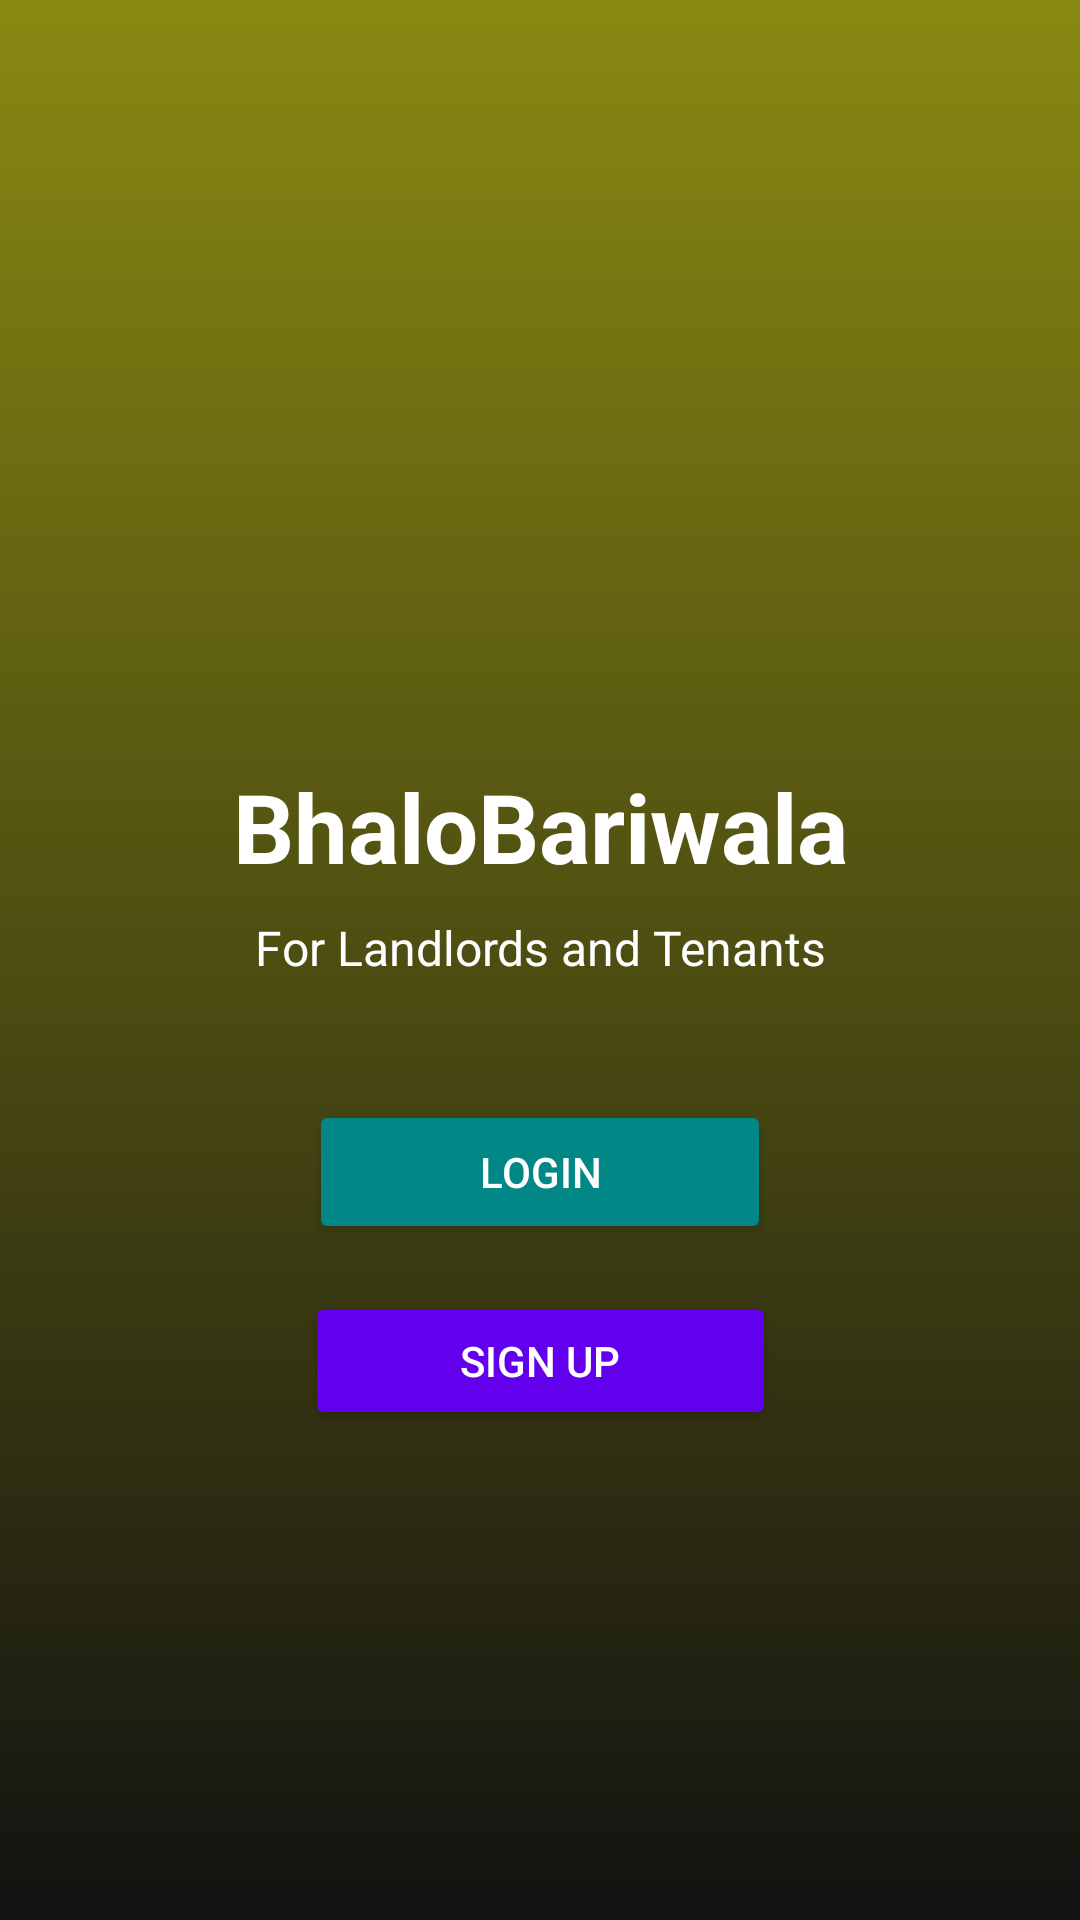

Here is an Android app screen rendered from its layout file. Give the layout XML and the strings, colors and styles it references.
<!-- AndroidManifest.xml: application theme Theme.BhaloBariwala -->
<!-- res/layout/activity_main.xml -->
<?xml version="1.0" encoding="utf-8"?>
<androidx.constraintlayout.widget.ConstraintLayout
    xmlns:android="http://schemas.android.com/apk/res/android"
    xmlns:app="http://schemas.android.com/apk/res-auto"
    android:id="@+id/main"
    android:layout_width="match_parent"
    android:layout_height="match_parent"
    android:background="@drawable/landing_bg">

    
    <ImageView
        android:id="@+id/appIcon"
        android:layout_width="150dp"
        android:layout_height="150dp"
        android:src="@drawable/ic_apartment"
        android:contentDescription="App Icon"
        app:layout_constraintTop_toTopOf="parent"
        android:layout_marginTop="80dp"
        app:layout_constraintStart_toStartOf="parent"
        app:layout_constraintEnd_toEndOf="parent"/>

    
    <TextView
        android:id="@+id/appName"
        android:layout_width="wrap_content"
        android:layout_height="wrap_content"
        android:text="BhaloBariwala"
        android:textSize="32sp"
        android:textStyle="bold"
        android:textColor="@android:color/white"
        app:layout_constraintTop_toBottomOf="@id/appIcon"
        android:layout_marginTop="24dp"
        app:layout_constraintStart_toStartOf="parent"
        app:layout_constraintEnd_toEndOf="parent"/>

    
    <TextView
        android:id="@+id/tagline"
        android:layout_width="wrap_content"
        android:layout_height="wrap_content"
        android:text="For Landlords and Tenants"
        android:textSize="16sp"
        android:textColor="@android:color/white"
        app:layout_constraintTop_toBottomOf="@id/appName"
        android:layout_marginTop="8dp"
        app:layout_constraintStart_toStartOf="parent"
        app:layout_constraintEnd_toEndOf="parent"/>

    
    <Button
        android:id="@+id/btnLogin"
        android:layout_width="154dp"
        android:layout_height="48dp"
        android:layout_marginTop="40dp"
        android:backgroundTint="@color/teal_700"
        android:text="Login"
        android:textColor="@android:color/white"
        app:layout_constraintEnd_toEndOf="parent"
        app:layout_constraintHorizontal_bias="0.5"
        app:layout_constraintStart_toStartOf="parent"
        app:layout_constraintTop_toBottomOf="@id/tagline" />

    
    <Button
        android:id="@+id/btnSignup"
        android:layout_width="157dp"
        android:layout_height="46dp"
        android:layout_marginTop="16dp"
        android:backgroundTint="@color/purple_500"
        android:text="Sign Up"
        android:textColor="@android:color/white"
        app:layout_constraintEnd_toEndOf="parent"
        app:layout_constraintStart_toStartOf="parent"
        app:layout_constraintTop_toBottomOf="@id/btnLogin" />

</androidx.constraintlayout.widget.ConstraintLayout>
<!-- resources referenced by this layout -->
<resources>
  <color name="purple_500">#6200EE</color>
  <color name="teal_700">#018786</color>
  <!-- drawable landing_bg (drawable) -->
  <shape xmlns:android="http://schemas.android.com/apk/res/android">
      <gradient
          android:startColor="#121212"
          android:endColor="#898912"
          android:angle="90"/>
  </shape>
  <style name="Theme.BhaloBariwala" parent="Theme.MaterialComponents.DayNight.NoActionBar">
              
              <item name="colorPrimary">@color/teal_700</item>
              <item name="colorPrimaryVariant">@color/teal_200</item>
              <item name="colorOnPrimary">@android:color/white</item>
              <item name="android:statusBarColor" tools:targetApi="l">@color/teal_700</item>
          </style>
  <color name="teal_200">#03DAC5</color>
</resources>
